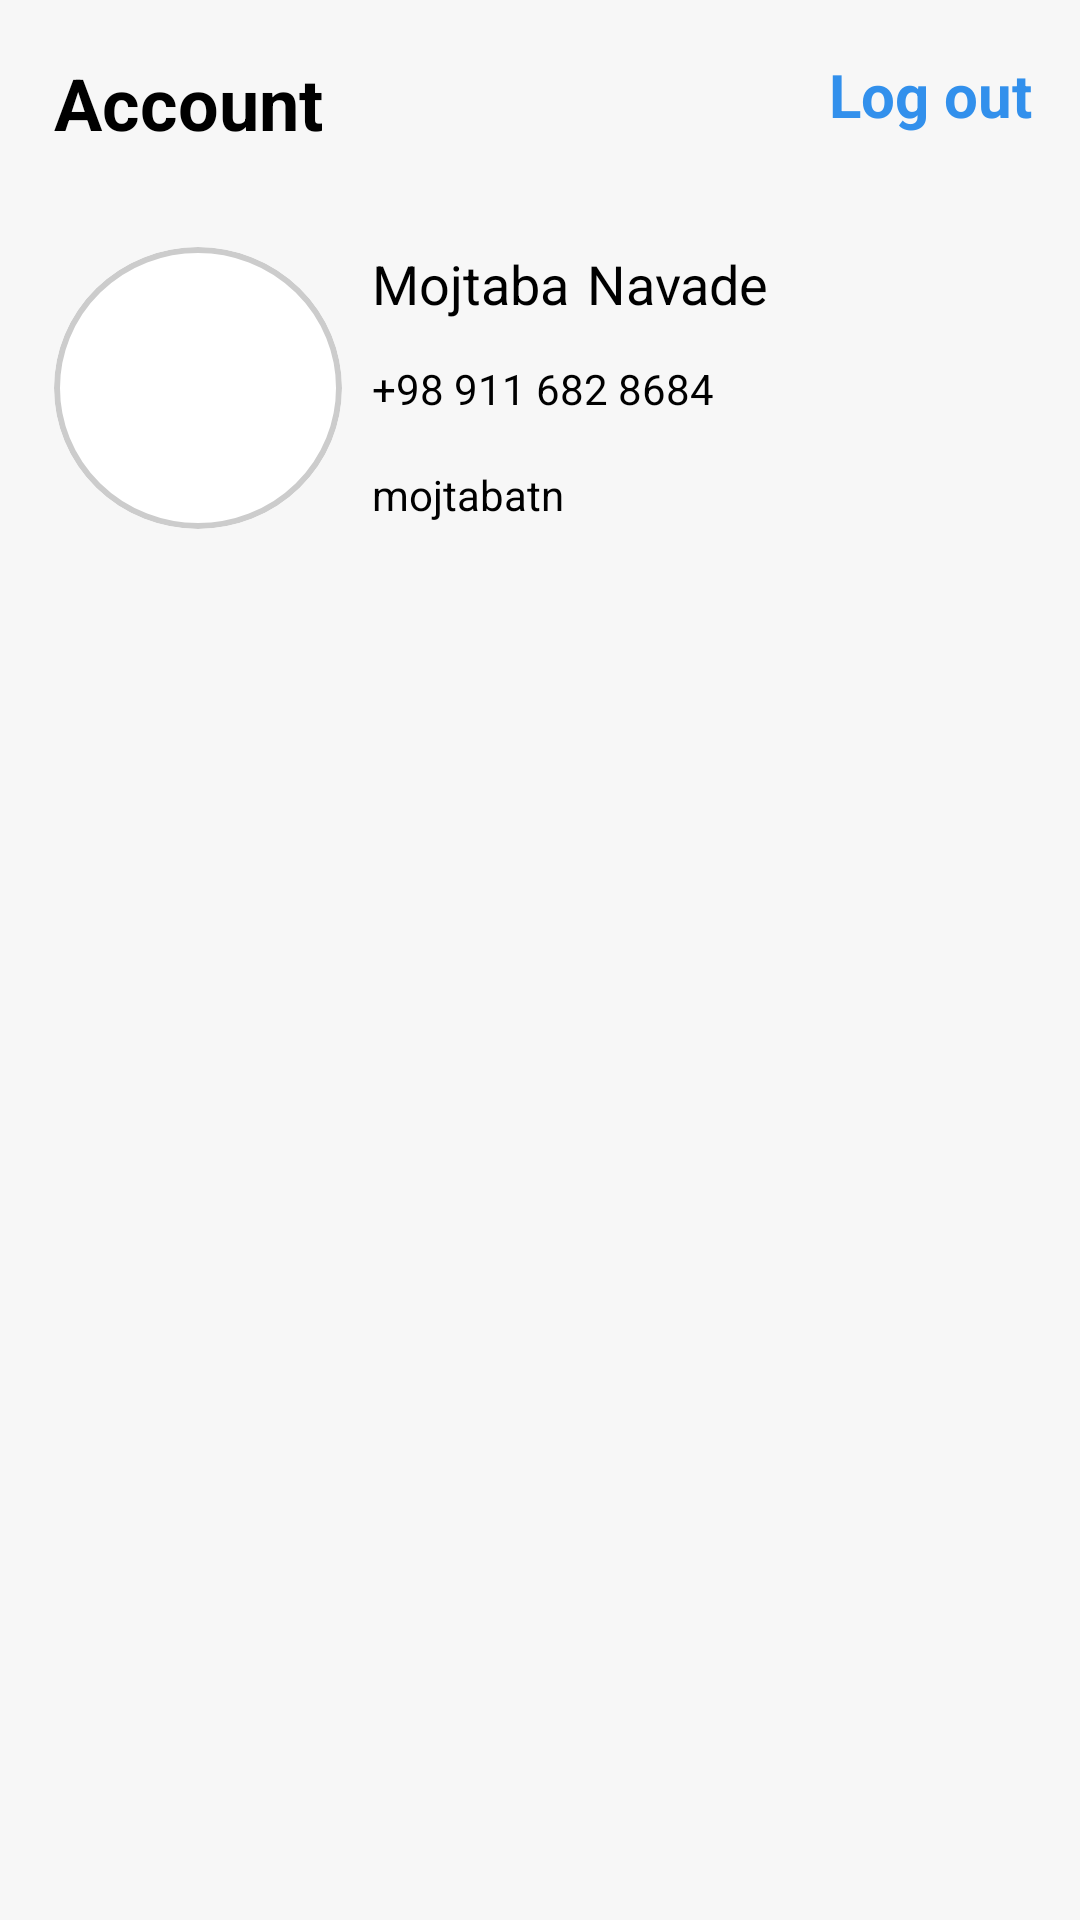

Android layout source for this screen:
<!-- AndroidManifest.xml: application theme Theme.Talksy -->
<!-- res/layout/settings_fragment.xml -->
<?xml version="1.0" encoding="utf-8"?>
<layout xmlns:android="http://schemas.android.com/apk/res/android"
    xmlns:app="http://schemas.android.com/apk/res-auto">

<androidx.constraintlayout.widget.ConstraintLayout
    android:layout_width="match_parent"
    android:layout_height="match_parent"
    android:background="@color/lightGray"
    >

    <TextView
        android:id="@+id/EditProfileTV"
        android:layout_width="wrap_content"
        android:layout_height="wrap_content"
        app:layout_constraintStart_toStartOf="parent"
        app:layout_constraintTop_toTopOf="parent"
        android:text="@string/account"
        android:textSize="24sp"
        android:textColor="@color/black"
        android:textStyle="bold"
        android:layout_marginTop="18dp"
        android:layout_marginStart="18dp"

        />
    <TextView
        android:id="@+id/LogOutTV"
        android:layout_width="wrap_content"
        android:layout_height="wrap_content"
        android:text="@string/log_out"
        android:textSize="20sp"
        app:layout_constraintEnd_toEndOf="parent"
        app:layout_constraintTop_toTopOf="@id/EditProfileTV"
        android:textColor="@color/blueText"
        android:layout_marginEnd="16dp"
        android:textStyle="bold"
        />

    <ImageView
        android:id="@+id/profileImageIV"
        android:layout_width="96dp"
        android:layout_height="94dp"
        app:layout_constraintStart_toStartOf="parent"
        app:layout_constraintTop_toBottomOf="@id/EditProfileTV"
        android:layout_marginTop="32dp"
        android:layout_marginStart="18dp"
        android:background="@drawable/circular_image"
        android:scaleType="centerCrop"
        android:clipToOutline="true"
        />

    <TextView
        android:id="@+id/firstNameTV"
        android:layout_width="wrap_content"
        android:layout_height="wrap_content"
        android:text="Mojtaba"
        app:layout_constraintStart_toEndOf="@id/profileImageIV"
        app:layout_constraintTop_toTopOf="@id/profileImageIV"
        android:layout_marginStart="10dp"
        android:textColor="@color/black"
        android:textSize="18sp"
        />
    <TextView
        android:id="@+id/lastNameTV"
        android:layout_width="wrap_content"
        android:layout_height="wrap_content"
        app:layout_constraintStart_toEndOf="@id/firstNameTV"
        android:text="Navade"
        android:textColor="@color/black"
        android:textSize="18sp"
        app:layout_constraintTop_toTopOf="@id/firstNameTV"
        app:layout_constraintBottom_toBottomOf="@id/firstNameTV"
        android:layout_marginStart="6dp"
        />
    <TextView
        android:id="@+id/phoneNumberTV"
        android:layout_width="wrap_content"
        android:layout_height="wrap_content"
        app:layout_constraintStart_toEndOf="@id/profileImageIV"
        app:layout_constraintTop_toTopOf="@id/profileImageIV"
        app:layout_constraintBottom_toBottomOf="@id/profileImageIV"
        android:layout_marginStart="10dp"
        android:textColor="@color/black"
        android:text="+98 911 682 8684"
        />
    <TextView
        android:id="@+id/usernameTV"
        android:layout_width="wrap_content"
        android:layout_height="wrap_content"
        android:text="mojtabatn"
        android:textColor="@color/black"
        app:layout_constraintStart_toEndOf="@id/profileImageIV"
        app:layout_constraintBottom_toBottomOf="@id/profileImageIV"
        android:layout_marginStart="10dp"
        android:layout_marginBottom="2dp"
        />






</androidx.constraintlayout.widget.ConstraintLayout>
</layout>
<!-- resources referenced by this layout -->
<resources>
  <color name="black">#FF000000</color>
  <color name="blueText">#3290EC</color>
  <color name="lightGray">#F7F7F7</color>
  <!-- drawable circular_image (drawable) -->
  <?xml version="1.0" encoding="utf-8"?>
  <shape xmlns:android="http://schemas.android.com/apk/res/android"
      android:shape="oval">
  
      <solid android:color="#FFFFFF" />
      <size
          android:width="100dp"
          android:height="100dp" />
  
      <stroke
          android:width="2dp"
          android:color="#CCCCCC" />
  </shape>
  <string name="account">Account</string>
  <string name="log_out">Log out</string>
  <style name="Theme.Talksy" parent="Base.Theme.Talksy" />
  <style name="Base.Theme.Talksy" parent="Theme.AppCompat.DayNight.NoActionBar">
          
          <item name="colorPrimary">@color/white</item>
          <item name="android:windowBackground">@color/white</item> 
          <item name="android:statusBarColor">@color/lightGray</item>   
          <item name="android:navigationBarColor">@color/white</item>
      </style>
  <color name="white">#FFFFFFFF</color>
</resources>
